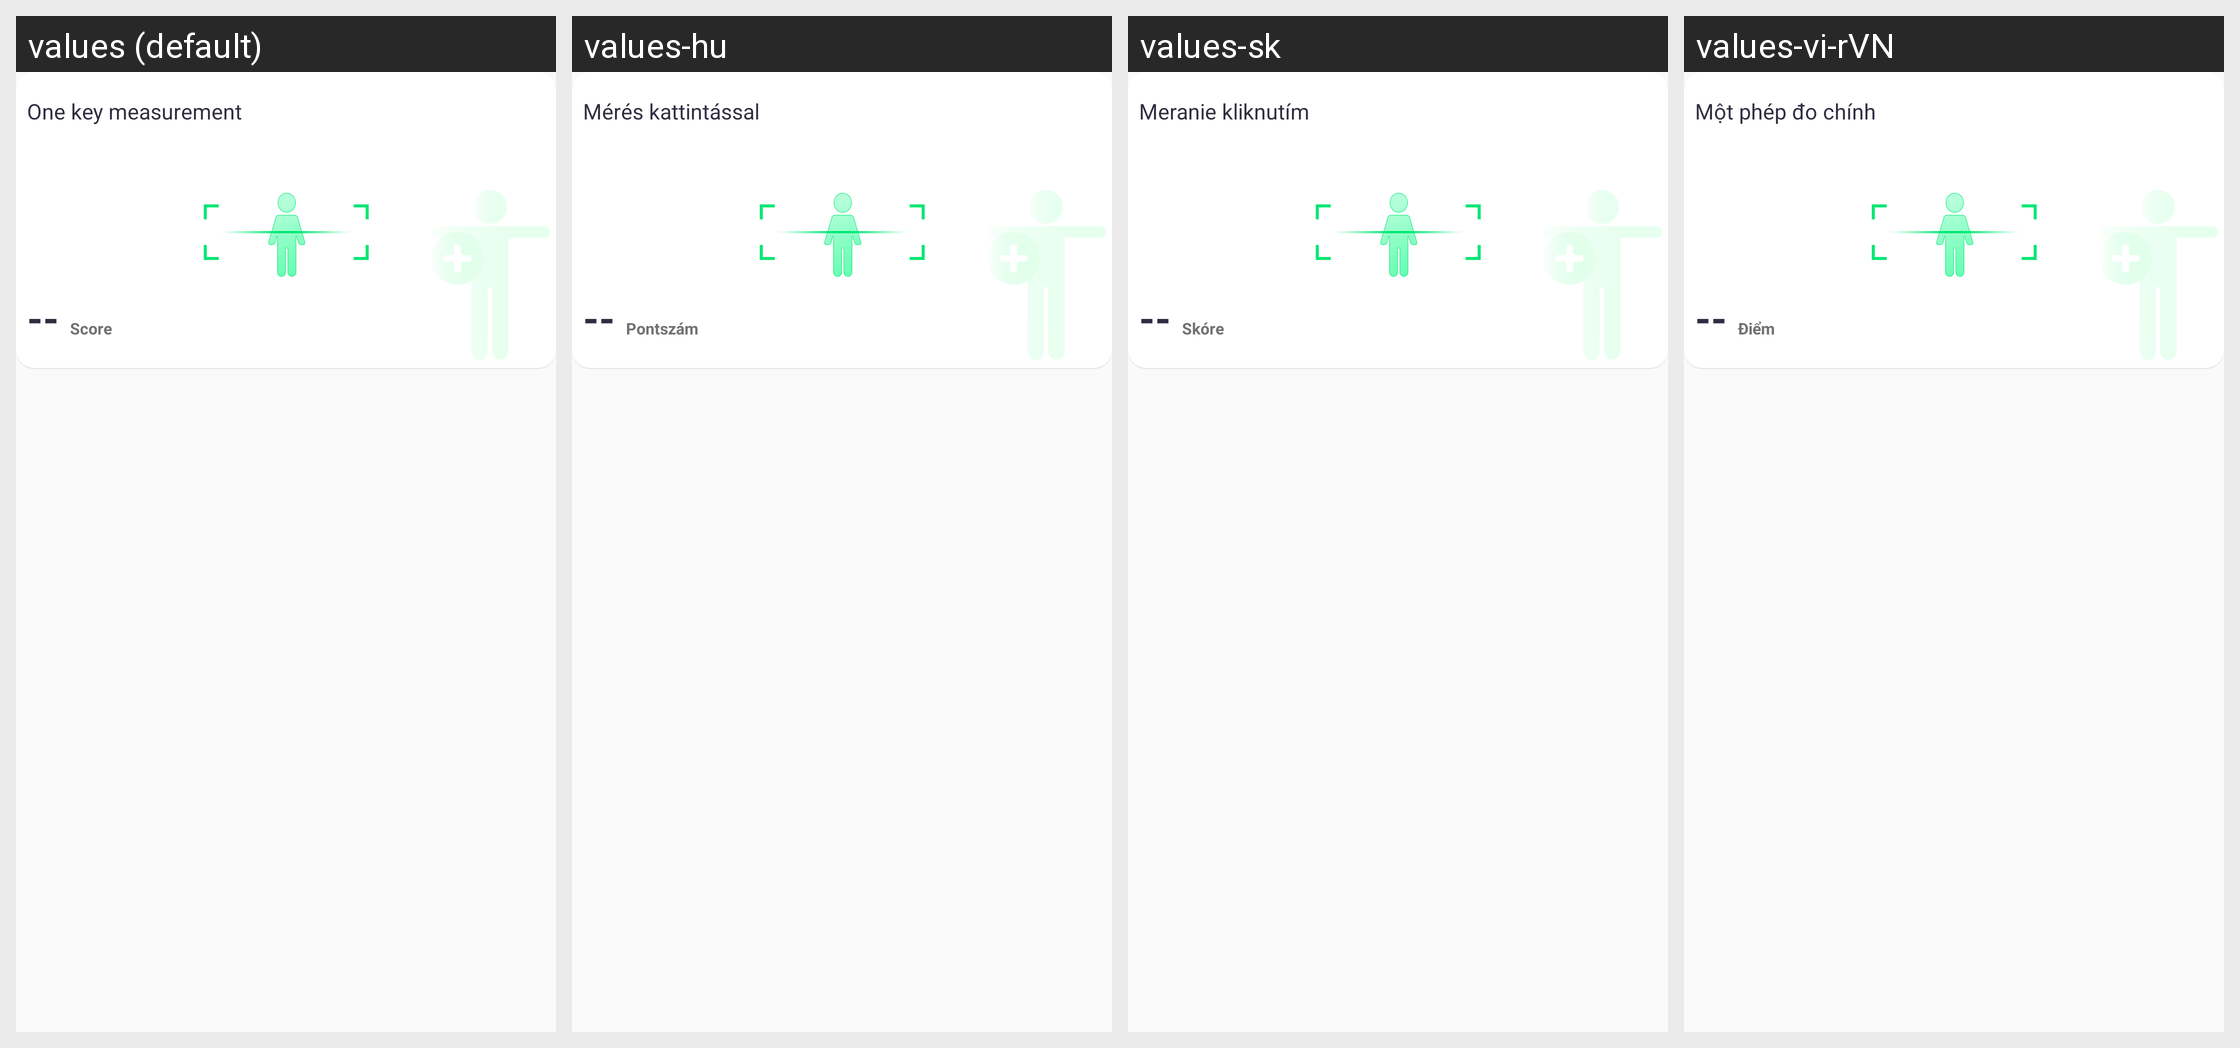

Here is an Android app screen in its default locale and in the app's own translations. Write out the translated-string differences for the strings that appear on this screen.
Android screen res/layout/recycleview_item_onekey.xml rendered under 4 locales, left to right: values (default), values-hu, values-sk, values-vi-rVN. Device: Nexus 5 (rendered at 1080×1920; each locale shown at half size, 540×960, under a caption strip naming it); theme Theme.QCWatch.
Other locales in the repository, not shown: values-ar, values-ar-rAE, values-as, values-cs, values-de, values-de-rDE, values-el-rGR, values-en-rUS, values-es, values-es-rES, values-fa, values-fr, values-fr-rFR, values-hi-rIN, values-in-rID, values-it-rIT, values-ja, values-ja-rJP, values-kk-rKZ, values-ko-rKR, values-ne, values-nl, values-or, values-pl-rPL, values-pt, values-pt-rPT, values-ro-rRO, values-ru-rRU, values-te, values-th-rTH, values-tr-rTR, values-uk, values-ur, values-zh, values-zh-rCN, values-zh-rHK, values-zh-rTW.
Strings drawn on this screen, with the default value and each locale's value (text and hints the layout hard-codes, and strings that could not be matched under every locale, appear in the picture but are not listed):

qc_text_309
  values: One key measurement
  values-hu: Mérés kattintással
  values-sk: Meranie kliknutím
  values-vi-rVN: Một phép đo chính

qc_text_209
  values: Score
  values-hu: Pontszám
  values-sk: Skóre
  values-vi-rVN: Điểm
